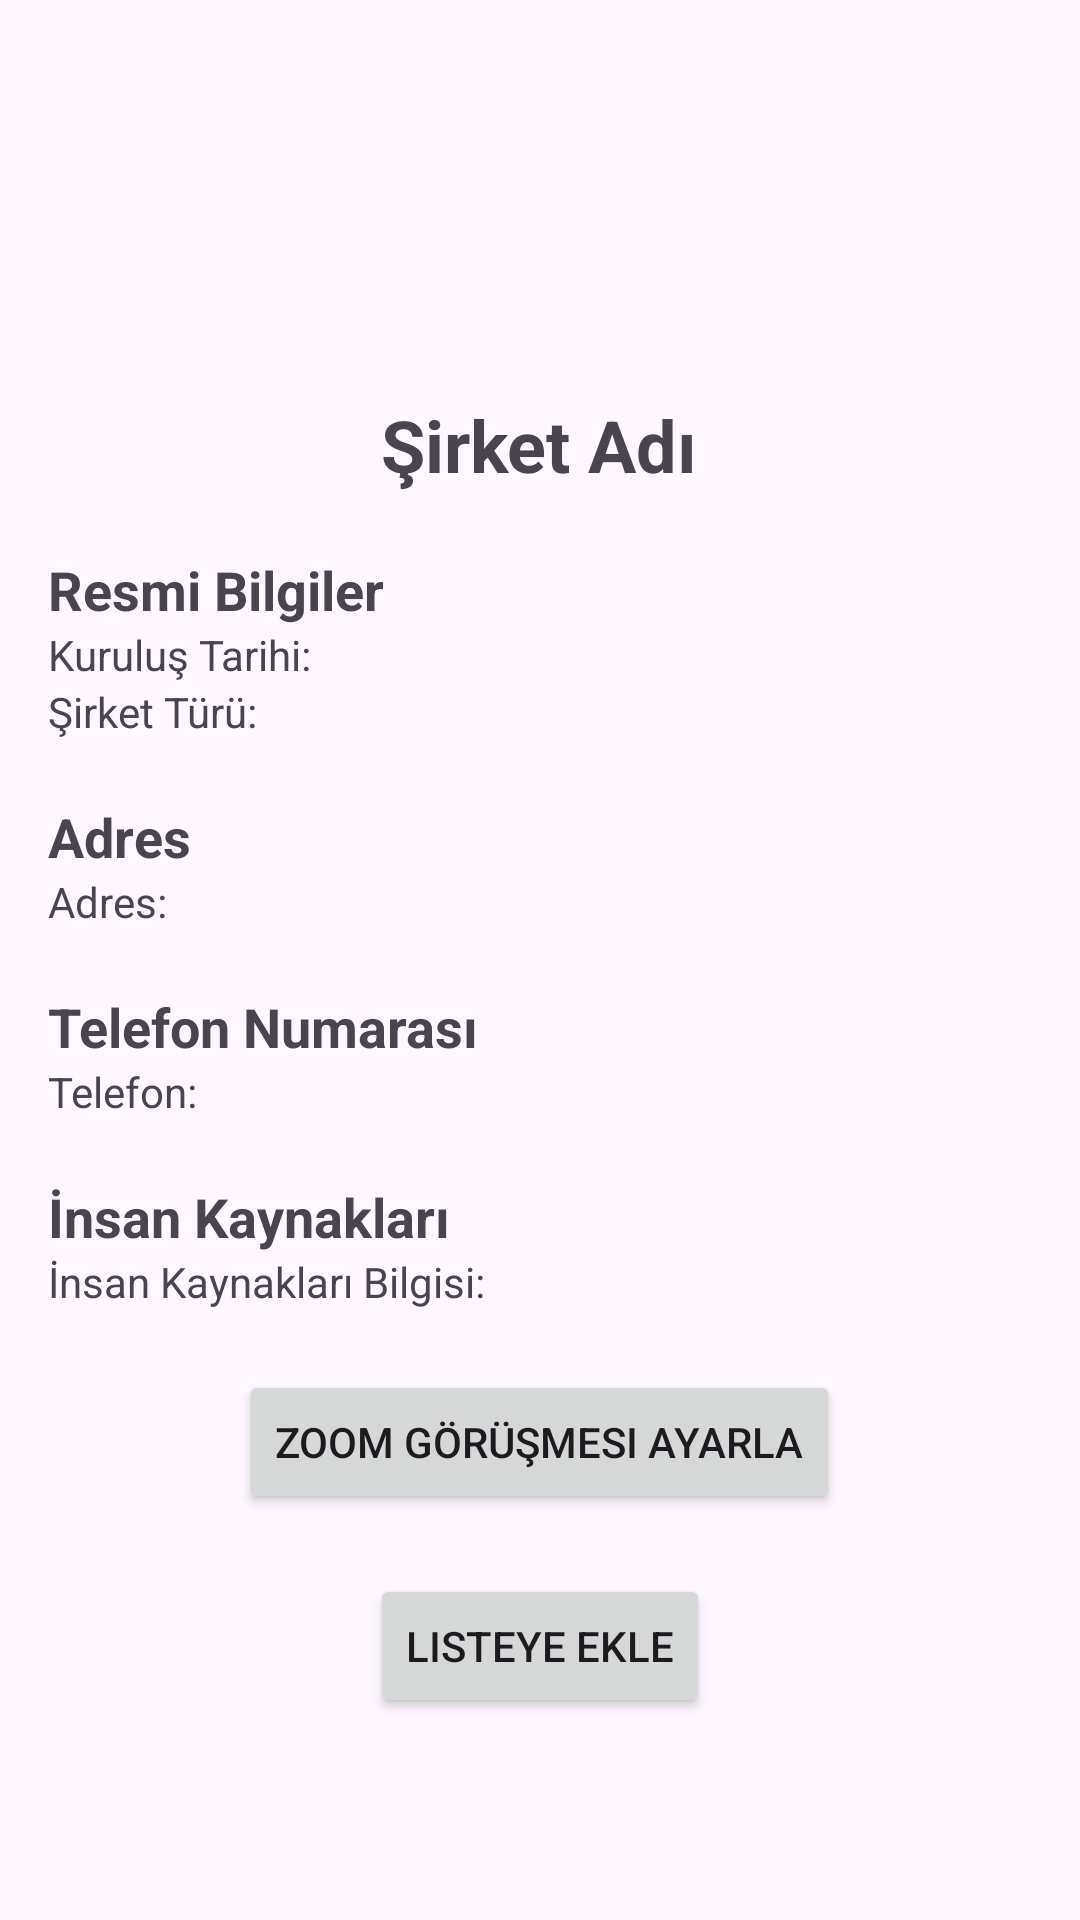

Reconstruct the res/layout file that produces this screen, plus the resources it refers to.
<!-- AndroidManifest.xml: application theme Theme.Collab -->
<!-- res/layout/companies_details.xml -->
<?xml version="1.0" encoding="utf-8"?>
<ScrollView xmlns:android="http://schemas.android.com/apk/res/android"
    android:layout_width="match_parent"
    android:layout_height="match_parent">

    <LinearLayout
        android:layout_width="match_parent"
        android:layout_height="wrap_content"
        android:orientation="vertical"
        android:padding="16dp">

        <ImageView
            android:id="@+id/companyLogo"
            android:layout_width="100dp"
            android:layout_height="100dp"
            android:layout_gravity="center"
            android:contentDescription="@string/company_logo"
            android:src="@mipmap/ic_launcher"
            android:text="@string/company_logo"/>

        <TextView
            android:id="@+id/companyName"
            android:layout_width="wrap_content"
            android:layout_height="wrap_content"
            android:layout_gravity="center"
            android:text="Şirket Adı"
            android:textSize="24sp"
            android:textStyle="bold"
            android:layout_marginTop="16dp"/>

        <TextView
            android:layout_width="wrap_content"
            android:layout_height="wrap_content"
            android:text="Resmi Bilgiler"
            android:textSize="18sp"
            android:textStyle="bold"
            android:layout_marginTop="20dp" />

        <TextView
            android:id="@+id/companyFounded"
            android:layout_width="wrap_content"
            android:layout_height="wrap_content"
            android:text="Kuruluş Tarihi: " />

        <TextView
            android:id="@+id/companyType"
            android:layout_width="wrap_content"
            android:layout_height="wrap_content"
            android:text="Şirket Türü: " />

        <TextView
            android:layout_width="wrap_content"
            android:layout_height="wrap_content"
            android:text="Adres"
            android:textSize="18sp"
            android:textStyle="bold"
            android:layout_marginTop="20dp" />

        <TextView
            android:id="@+id/companyAddress"
            android:layout_width="wrap_content"
            android:layout_height="wrap_content"
            android:text="Adres: " />

        <TextView
            android:layout_width="wrap_content"
            android:layout_height="wrap_content"
            android:text="Telefon Numarası"
            android:textSize="18sp"
            android:textStyle="bold"
            android:layout_marginTop="20dp" />

        <TextView
            android:id="@+id/companyPhone"
            android:layout_width="wrap_content"
            android:layout_height="wrap_content"
            android:text="Telefon: " />

        <TextView
            android:layout_width="wrap_content"
            android:layout_height="wrap_content"
            android:text="İnsan Kaynakları"
            android:textSize="18sp"
            android:textStyle="bold"
            android:layout_marginTop="20dp" />

        <TextView
            android:id="@+id/companyHRInfo"
            android:layout_width="wrap_content"
            android:layout_height="wrap_content"
            android:text="İnsan Kaynakları Bilgisi: " />

        <Button
            android:id="@+id/btnZoomMeeting"
            android:layout_width="wrap_content"
            android:layout_height="wrap_content"
            android:text="Zoom Görüşmesi Ayarla"
            android:layout_gravity="center"
            android:layout_marginTop="20dp" />

        <Button
            android:id="@+id/btnZoomMeeting2"
            android:layout_width="wrap_content"
            android:layout_height="wrap_content"
            android:text="Listeye Ekle"
            android:layout_gravity="center"
            android:layout_marginTop="20dp" />
    </LinearLayout>
</ScrollView>
<!-- resources referenced by this layout -->
<resources>
  <string name="company_logo">Your Logo Text</string>
  <style name="Theme.Collab" parent="Base.Theme.Collab" />
  <style name="Base.Theme.Collab" parent="Theme.Material3.DayNight.NoActionBar">
          
          
      </style>
</resources>
